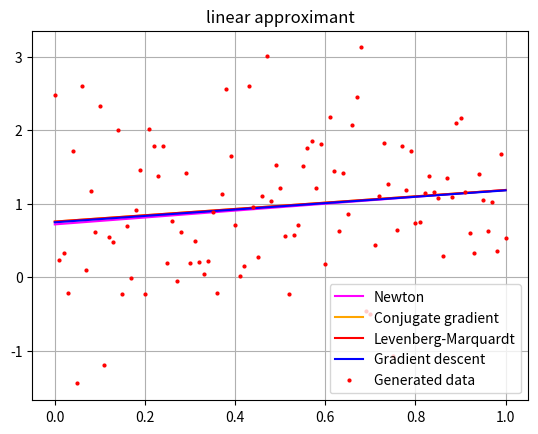

This chart was generated by the following Python code:
import numpy as np
import matplotlib.pyplot as plt
import random
from scipy.optimize import minimize
from scipy.optimize import least_squares


def E(y, a, b, name):
    if name == 'linear':
        ff = np.array([a * (x / 100) + b for x in range(101)])
    else:
        ff = np.array([a / (1 + b * (x / 100)) for x in range(101)])
    return np.dot((y-ff).T, (y-ff))

# Gradient descent method
def gradient_descent(name, y):

    # partial derivatives
    def dE_dab(y, a, b, name):
        if name=='linear':
            return gradient_lin((a, b), x, y)
        else:
            return gradient_nonlin((a, b), x, y)

    aa = 0.4
    bb = 0.4
    l1 = 0.0001
    l2 = 0.0005
    # N = 50

    delta = 100
    nit, nfev = 0, 0
    while delta >= 0.001:
        nit += 1
        previous_c = [aa, bb]
        nfev += 2
        da, db = dE_dab(y, aa, bb, name)
        aa = aa - l1 * da
        bb = bb - l2 * db
        delta = abs(aa - previous_c[0]) + abs(bb - previous_c[1])

    print('\n')
    print(f"Gradient descent:\n"
          f"x: {(aa, bb)}\n"
          f"f(x) = {E(y, aa, bb, name)}\n"
          f"number of iterations: {nit}\n"
          f"Function evaluations: {nfev}\n")
    return [aa, bb]


# Numerical computation of hessian
def hessian_num(c, x, y, func, eps=1e-6):
    a_arg, b_arg = c[0], c[1]

    func_ab = func([a_arg, b_arg], x, y)
    func_a_eps_b = func([a_arg + eps, b_arg], x, y)
    func_a_b_eps = func([a_arg, b_arg + eps], x, y)

    part_deriv_aa = (func_a_eps_b - 2 * func_ab + func([a_arg - eps, b_arg], x, y)) / (eps ** 2)
    part_deriv_bb = (func_a_b_eps - 2 * func_ab + func([a_arg, b_arg - eps], x, y)) / (eps ** 2)
    part_deriv_ab = (func([a_arg + eps, b_arg + eps], x, y) - func_a_eps_b - func_a_b_eps + func_ab) / (eps ** 2)

    return np.array([[part_deriv_aa, part_deriv_ab], [part_deriv_ab, part_deriv_bb]])

# Objective function, linear approximant
def D_ab_lin(c, x, y):
    func = c[0]*x + c[1] - y
    return np.dot(func, func)

# Objective function, rational approximant
def D_ab_nonlin(c, x, y):
    func = c[0] / (1 + c[1]*x) - y
    return np.dot(func, func)

# Gradient function, linear approximant
def gradient_lin(c, x, y):
    da = 2*np.dot(c[0]*x + c[1] - y, x)
    db = 2*(c[0] * x + c[1] - y).sum()
    return np.array([da, db])

# Gradient function, rational approximant
def gradient_nonlin(c, x, y):
    da = 2*c[0] * ((1/(c[1]*x + 1))**2).sum() - 2 * (y / (c[1] * x + 1)).sum()
    db = -2*c[0]*c[0] * (x / (c[1]*x+1)**3).sum() + 2*c[0] * (y*x / (c[1] * x + 1)**2).sum()
    return np.array([da, db])

# Newton's method
def newton(c, x, y, D_ab, gradient, hesse, func_type, eps=0.001):
    alpha = 0.01
    delta = 1
    nit, neval = 0, 0
    previous_d = D_ab(c, x, y)

    while delta >= eps:
        nit += 1
        p = np.linalg.inv(hesse(c, x, y, D_ab)) @ gradient(c, x, y)
        neval += 2 if func_type == 'linear' else 4
        c = c - alpha * p
        current_d = D_ab(c, x, y)
        neval += (6 + 1)
        delta = np.fabs(current_d - previous_d)
        previous_d = current_d

    print('\n')
    print(f"Newton:\n"
          f"x: {c}\n"
          f"f(x) = {D_ab(c, x, y)}\n"
          f"number of iterations: {nit}\n"
          f"Function evaluations: {neval}\n")
    return c

# Levenberg-Marquardt method
def levenberg_marquardt(x, y, c0, type):

    def rational(c, x, y):
        return c[0] / (1 + c[1]*x) - y
    def linear(c, x, y):
        return c[0] * x + c[1] - y

    func = rational if type == 'rational' else linear

    # method='lm' requires object function that is not a scalar (it has it dot product inside the least_squares method)
    res = least_squares(func, c0, method='lm', xtol=1e-3, args=(x, y), verbose=1)
    print('\n')
    print(f"Levenberg-Marquardt:\n"
          f"x: {res.x}\n"
          f"f(x) = {np.dot(func(res.x, x, y), func(res.x, x, y))}\n"
          # f"number of iterations: {res['nit']}\n"
          f"Function evaluations: {res.nfev}\n")
    return res.x


random.seed(1)
at = random.random()
bt = random.random()

np.random.seed(1)
x = np.array([k / 100 for k in range(101)])
y = np.array(at * x + bt + np.random.normal(0., 1., size=len(x)))
method_type = 'linear'

print('\nConjugate  gradient:')
if method_type == 'linear':

    cg = minimize(D_ab_lin, np.array([1, 1]), method='CG', args=(x, y),  jac=gradient_lin, \
                       options={'eps': 1e-3, 'disp': True})
    newt = newton(np.array([0.59, 0.6]), x, y, D_ab_lin, gradient_lin, hessian_num, method_type)
    lm = levenberg_marquardt(x, y, np.array([1, 1]), method_type)
    gd = gradient_descent(method_type, y)
else:
    cg = minimize(D_ab_nonlin, np.array([0.450, 0.450]), method='CG', args=(x, y),  jac=gradient_nonlin, \
                        options={'disp': True, 'eps': 1e-3})
    newt = newton(np.array([0.59, 0.6]), x, y, D_ab_nonlin, gradient_nonlin, hessian_num, method_type)
    lm = levenberg_marquardt(x, y, np.array([1, 1]), method_type)
    gd = gradient_descent(method_type, y)

fig, ax = plt.subplots()
plt.title(method_type + ' approximant')
# ax.plot(x, (at * x + bt), label='generating line', color='yellow')
ax.plot(x, (newt[0] * x + newt[1]), label='Newton', color='magenta')
ax.plot(x, (cg.x[0] * x + cg.x[1]), label='Conjugate gradient', color='orange')
ax.plot(x, (lm[0] * x + lm[1]), label='Levenberg-Marquardt', color='red')
ax.plot(x, (gd[0] * x + gd[1]), label='Gradient descent', color='blue')
ax.plot(x, y, 'ro', markersize=2, label='Generated data')

plt.grid()
ax.legend()
plt.show()
